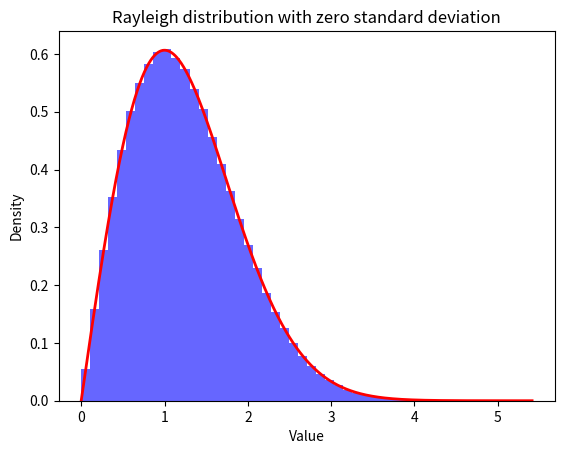

Write Python code to recreate this figure.
import numpy as np
import matplotlib.pyplot as plt

np.random.seed(123)
scale = 1.0
size = 1000000
rv = np.random.rayleigh(scale, size)
rv = rv[rv > 0]

plt.hist(rv, bins=50, density=True, alpha=0.6, color='b')

x = np.linspace(0, np.max(rv), 1000)
pdf = x / scale**2 * np.exp(-x**2 / (2 * scale**2))
plt.plot(x, pdf, 'r', linewidth=2)
plt.xlabel('Value')
plt.ylabel('Density')
plt.title('Rayleigh distribution with zero standard deviation')
plt.show()
